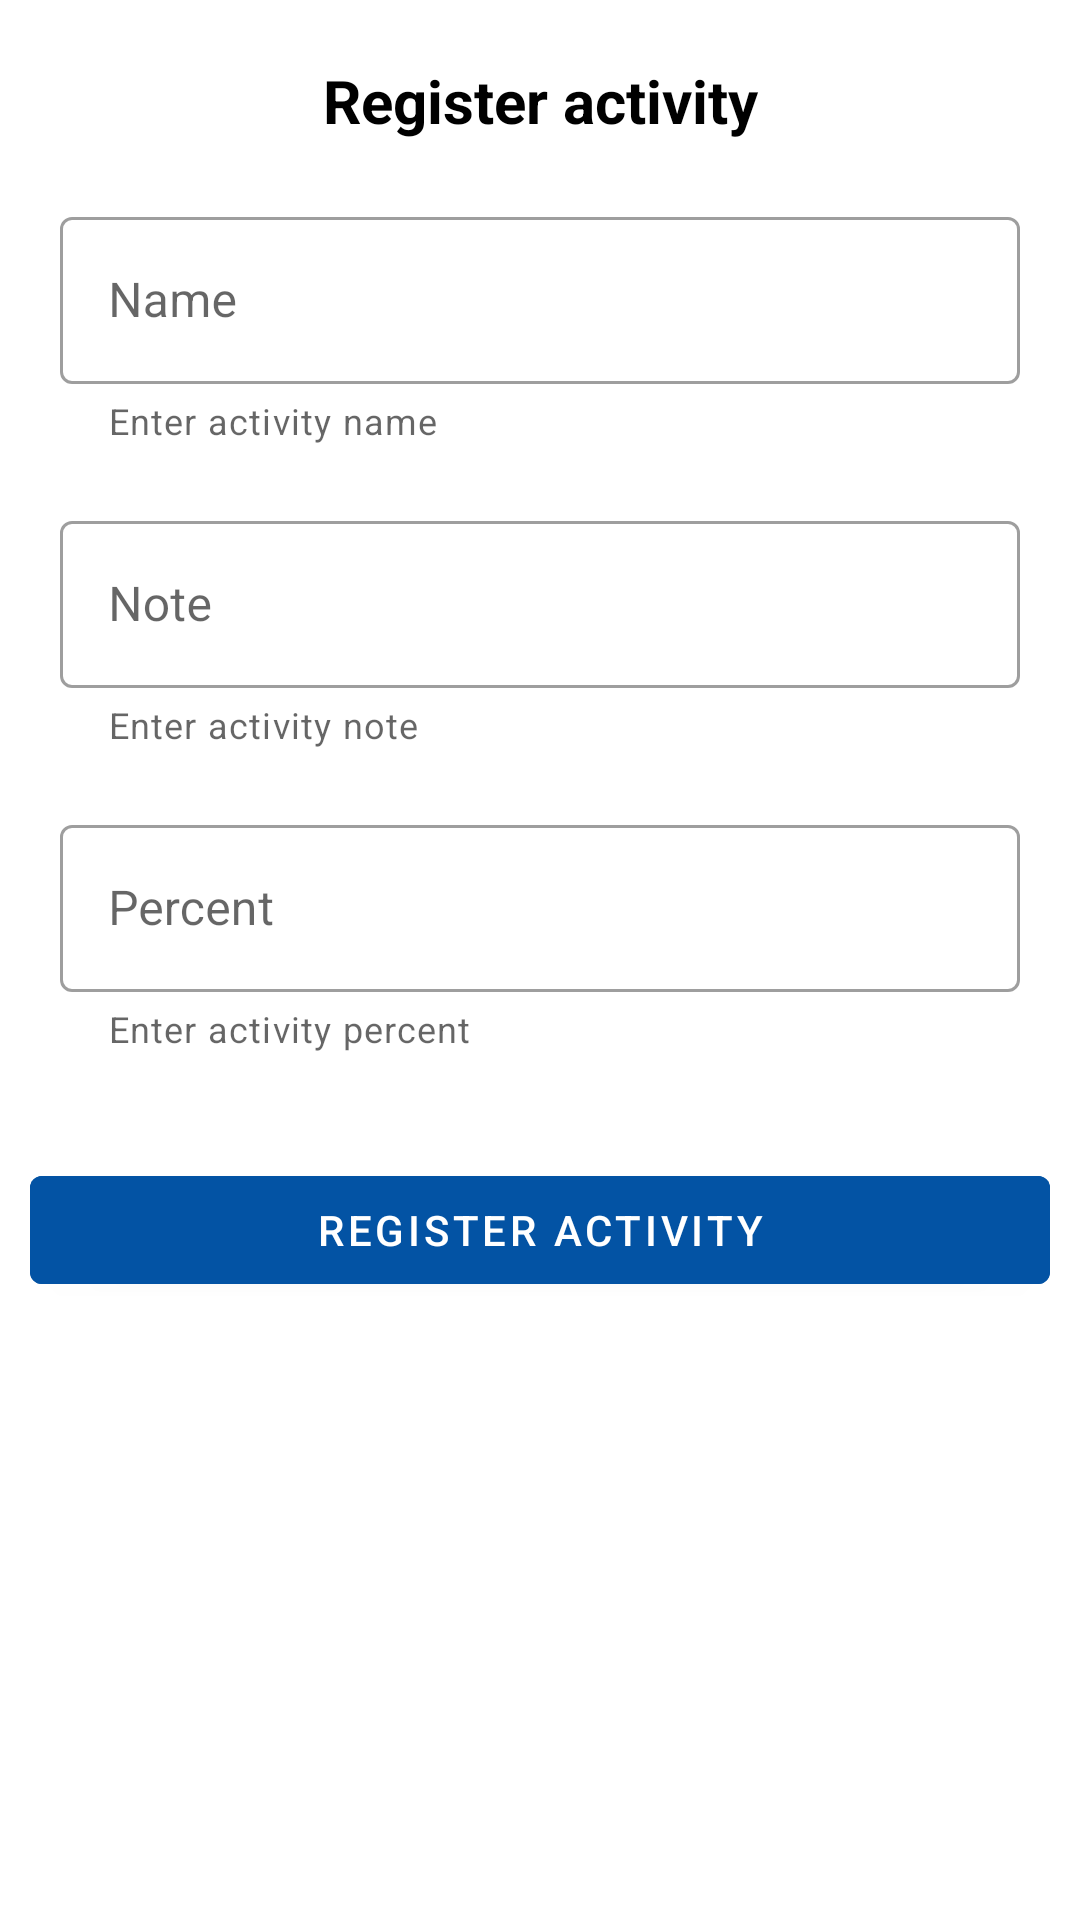

This screen was rendered from an Android layout file. Write that file and the resources it references.
<!-- AndroidManifest.xml: application theme AppTheme -->
<!-- res/layout/fragment_register_activity.xml -->
<?xml version="1.0" encoding="utf-8"?>
<FrameLayout xmlns:android="http://schemas.android.com/apk/res/android"
    xmlns:app="http://schemas.android.com/apk/res-auto"
    xmlns:tools="http://schemas.android.com/tools"
    android:layout_width="match_parent"
    android:layout_height="match_parent"
    tools:context=".view.ui.fragments.RegisterActivityFragment">

    <LinearLayout
        android:layout_width="match_parent"
        android:layout_height="wrap_content"
        android:orientation="vertical"
        android:padding="@dimen/padding_10">

        <TextView
            android:layout_width="match_parent"
            android:layout_height="wrap_content"
            android:layout_marginTop="@dimen/padding_10"
            android:text="@string/register_activity_title"
            android:textAlignment="center"
            android:textColor="@android:color/black"
            android:textSize="@dimen/title_text"
            android:textStyle="bold" />

        <LinearLayout
            android:layout_width="match_parent"
            android:layout_height="wrap_content"
            android:layout_marginTop="@dimen/padding_10"
            android:orientation="vertical">

            <com.google.android.material.textfield.TextInputLayout
                android:id="@+id/activity_name_field"
                style="@style/Widget.MaterialComponents.TextInputLayout.OutlinedBox"
                android:layout_width="match_parent"
                android:layout_height="wrap_content"
                android:layout_margin="@dimen/padding_10"
                android:hint="@string/activity_name_field"
                app:helperText="@string/activity_name_helper_text"
                app:helperTextEnabled="true">

                <EditText
                    android:layout_width="match_parent"
                    android:layout_height="match_parent"
                    android:autofillHints="Hello"
                    android:inputType="text" />
            </com.google.android.material.textfield.TextInputLayout>

            <com.google.android.material.textfield.TextInputLayout
                android:id="@+id/activity_note_field"
                style="@style/Widget.MaterialComponents.TextInputLayout.OutlinedBox"
                android:layout_width="match_parent"
                android:layout_height="wrap_content"
                android:layout_margin="@dimen/padding_10"
                android:hint="@string/activity_note_field"
                app:helperText="@string/activity_note_helper_text"
                app:helperTextEnabled="true">

                <EditText
                    android:layout_width="match_parent"
                    android:layout_height="match_parent"
                    android:inputType="numberDecimal" />
            </com.google.android.material.textfield.TextInputLayout>

            <com.google.android.material.textfield.TextInputLayout
                android:id="@+id/activity_percent_field"
                style="@style/Widget.MaterialComponents.TextInputLayout.OutlinedBox"
                android:layout_width="match_parent"
                android:layout_height="wrap_content"
                android:layout_margin="@dimen/padding_10"
                android:hint="@string/activity_percent_field"
                app:helperText="@string/activity_percent_helper_text"
                app:helperTextEnabled="true">

                <EditText
                    android:layout_width="match_parent"
                    android:layout_height="match_parent"
                    android:autofillHints="Hello"
                    android:inputType="numberDecimal"
                    android:labelFor="@id/activity_percent_field" />
            </com.google.android.material.textfield.TextInputLayout>
        </LinearLayout>

        <com.google.android.material.button.MaterialButton
            android:id="@+id/register_activity_button"
            android:layout_width="match_parent"
            android:layout_height="wrap_content"
            android:layout_marginTop="@dimen/spacing_25"
            android:backgroundTint="@color/colorPrimary"
            android:text="@string/register_activity_button_text"
            android:textColor="@android:color/white"
            android:textColorHint="@color/colorPrimary"
            app:icon="@drawable/ic_baseline_add_circle"
            app:iconGravity="textStart" />
    </LinearLayout>

</FrameLayout>
<!-- resources referenced by this layout -->
<resources>
  <color name="colorPrimary">#0353a4</color>
  <dimen name="padding_10">10dp</dimen>
  <dimen name="spacing_25">25dp</dimen>
  <dimen name="title_text">20sp</dimen>
  <string name="activity_name_field">Name</string>
  <string name="activity_name_helper_text">Enter activity name</string>
  <string name="activity_note_field">Note</string>
  <string name="activity_note_helper_text">Enter activity note</string>
  <string name="activity_percent_field">Percent</string>
  <string name="activity_percent_helper_text">Enter activity percent</string>
  <string name="register_activity_button_text">Register activity</string>
  <string name="register_activity_title">Register activity</string>
  <style name="AppTheme" parent="Theme.MaterialComponents.Light.NoActionBar">
          
          <item name="colorPrimary">@color/colorPrimary</item>
          <item name="colorPrimaryDark">@color/colorPrimaryDark</item>
          <item name="colorAccent">@color/colorAccent</item>
          <item name="colorError">@color/colorDelete</item>
  
          <item name="android:windowFullscreen">false</item>
          <item name="windowNoTitle">true</item>
      </style>
  <color name="colorPrimaryDark">#001233</color>
  <color name="colorAccent">#001845</color>
  <color name="colorDelete">#FF4763</color>
</resources>
